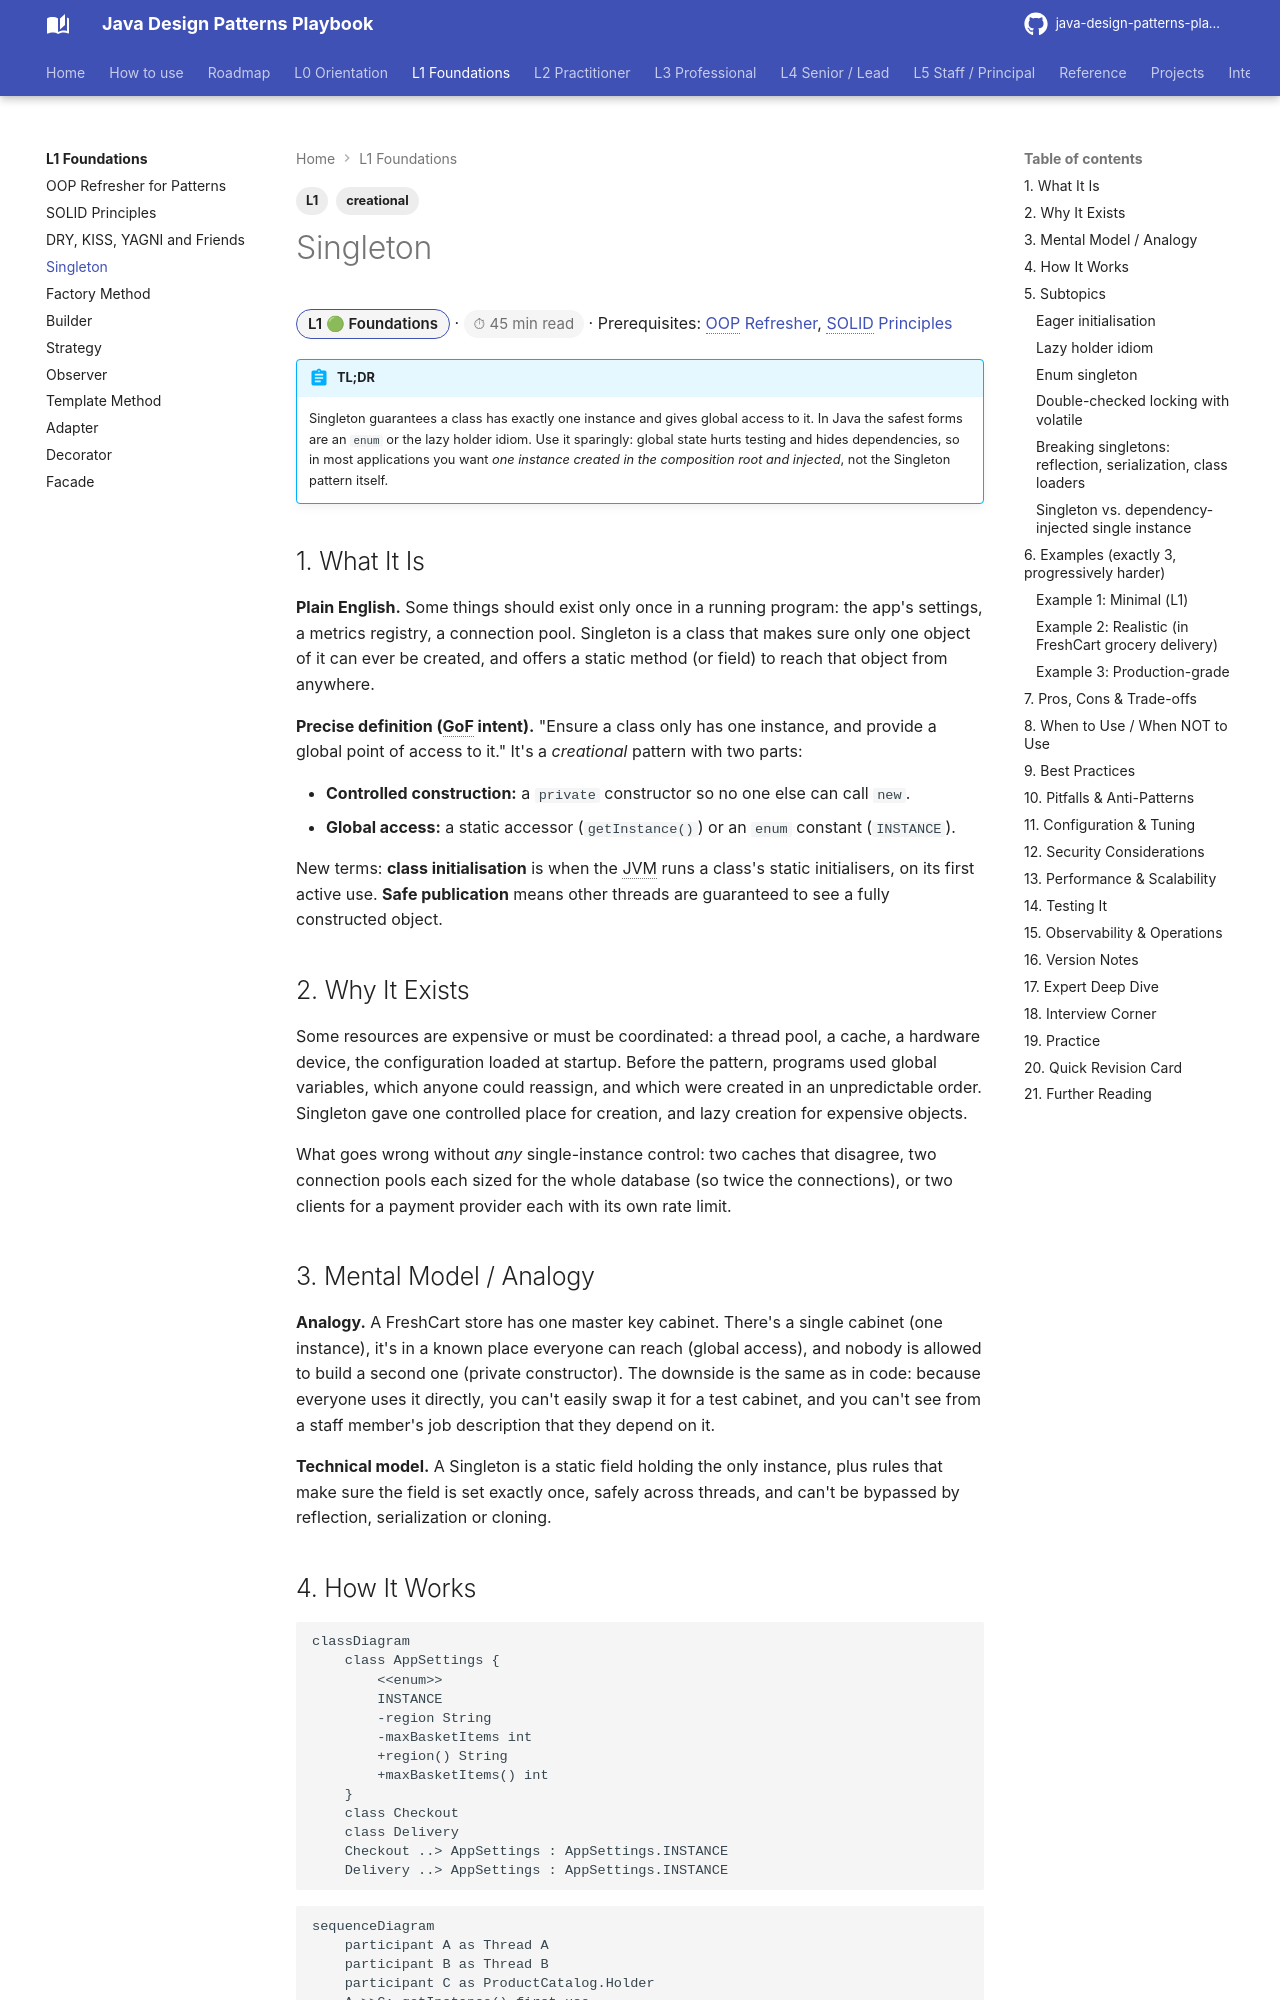

repository: khiruashish/java-design-pattern-mobile-app · page: l1-foundations/singleton/index.html · generator: mkdocs

---
tags: [L1, creational]
---
# Singleton

<span class="badge-l1">L1 🟢 Foundations</span> · <span class="read-time">⏱ 45 min read</span> · Prerequisites: [OOP Refresher](oop-refresher.md), [SOLID Principles](solid-principles.md)

!!! abstract "TL;DR"
    Singleton guarantees a class has exactly one instance and gives global access to it. In Java the safest forms are an `enum` or the lazy holder idiom. Use it sparingly: global state hurts testing and hides dependencies, so in most applications you want *one instance created in the composition root and injected*, not the Singleton pattern itself.

## 1. What It Is

**Plain English.** Some things should exist only once in a running program: the app's settings, a metrics registry, a connection pool. Singleton is a class that makes sure only one object of it can ever be created, and offers a static method (or field) to reach that object from anywhere.

**Precise definition (GoF intent).** "Ensure a class only has one instance, and provide a global point of access to it." It's a *creational* pattern with two parts:

- **Controlled construction:** a `private` constructor so no one else can call `new`.
- **Global access:** a static accessor (`getInstance()`) or an `enum` constant (`INSTANCE`).

New terms: **class initialisation** is when the JVM runs a class's static initialisers, on its first active use. **Safe publication** means other threads are guaranteed to see a fully constructed object.

## 2. Why It Exists

Some resources are expensive or must be coordinated: a thread pool, a cache, a hardware device, the configuration loaded at startup. Before the pattern, programs used global variables, which anyone could reassign, and which were created in an unpredictable order. Singleton gave one controlled place for creation, and lazy creation for expensive objects.

What goes wrong without *any* single-instance control: two caches that disagree, two connection pools each sized for the whole database (so twice the connections), or two clients for a payment provider each with its own rate limit.
